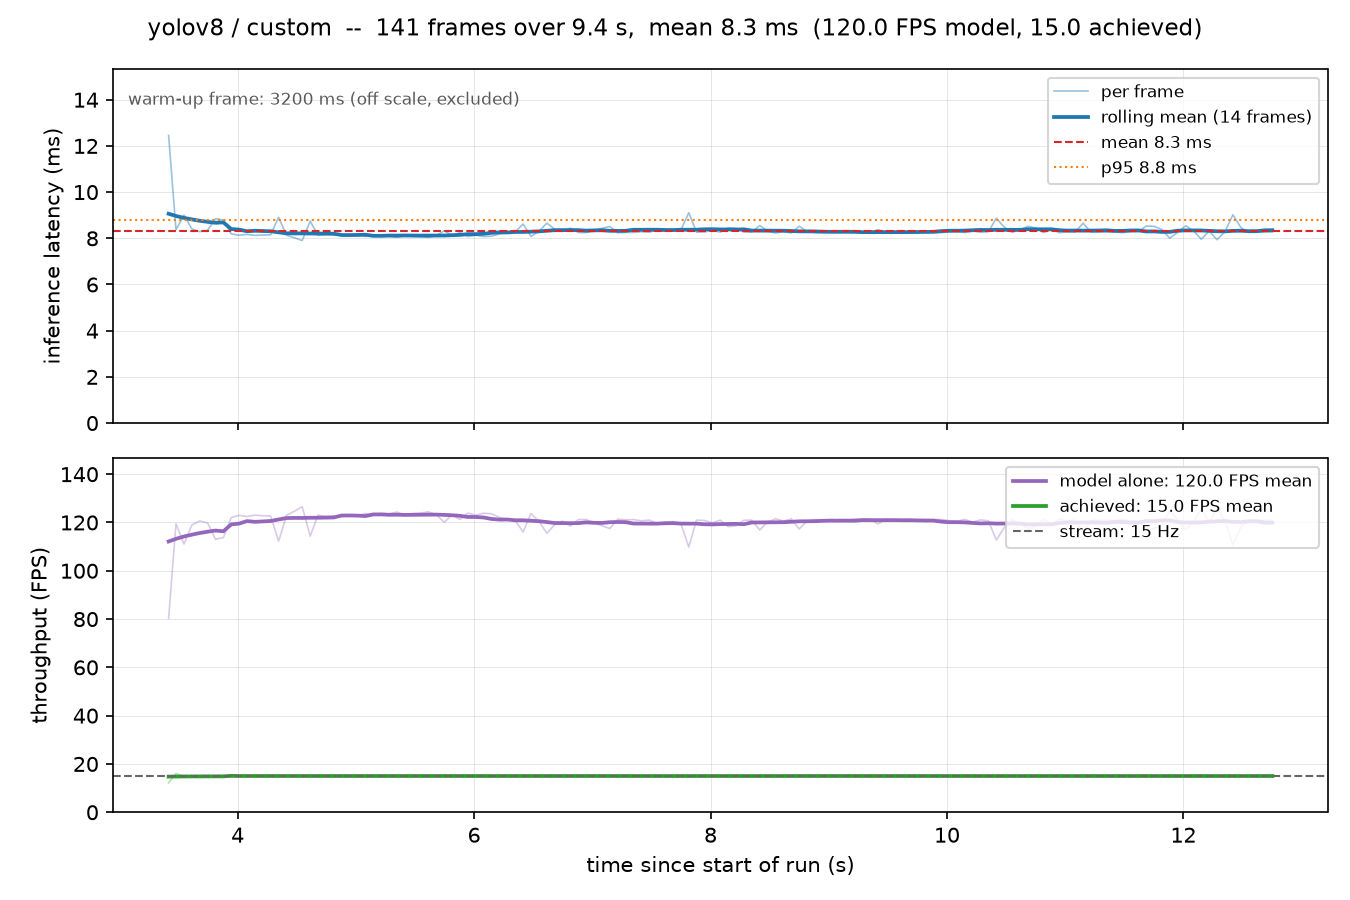

Source data for this figure (header and first rows):
frame, timestamp, elapsed_s, n_detections, inference_ms, loop_ms, fps, model_fps, model, dataset, stream_fps
0, 2026-10-27T14:41:30.625, 3.334, 10, 3200, 3319, 0.301, 0.312, yolov8, custom, 15.0
1, 2026-10-27T14:41:30.707, 3.416, 10, 12.45, 82.31, 12.15, 80.31, yolov8, custom, 15.0
2, 2026-10-27T14:41:30.770, 3.479, 10, 8.371, 62.44, 16.02, 119.5, yolov8, custom, 15.0
3, 2026-10-27T14:41:30.837, 3.546, 10, 9.003, 67.52, 14.81, 111.1, yolov8, custom, 15.0
4, 2026-10-27T14:41:30.903, 3.612, 10, 8.411, 65.93, 15.17, 118.9, yolov8, custom, 15.0
5, 2026-10-27T14:41:30.970, 3.679, 9, 8.288, 66.69, 14.99, 120.7, yolov8, custom, 15.0
6, 2026-10-27T14:41:31.037, 3.746, 10, 8.346, 66.58, 15.02, 119.8, yolov8, custom, 15.0
7, 2026-10-27T14:41:31.104, 3.813, 10, 8.847, 67, 14.93, 113, yolov8, custom, 15.0
8, 2026-10-27T14:41:31.171, 3.88, 10, 8.789, 66.95, 14.94, 113.8, yolov8, custom, 15.0
9, 2026-10-27T14:41:31.237, 3.946, 9, 8.192, 65.93, 15.17, 122.1, yolov8, custom, 15.0
10, 2026-10-27T14:41:31.303, 4.013, 9, 8.133, 66.59, 15.02, 123, yolov8, custom, 15.0
11, 2026-10-27T14:41:31.370, 4.079, 9, 8.165, 66.72, 14.99, 122.5, yolov8, custom, 15.0
12, 2026-10-27T14:41:31.437, 4.146, 9, 8.127, 66.73, 14.98, 123, yolov8, custom, 15.0
13, 2026-10-27T14:41:31.504, 4.213, 9, 8.143, 66.66, 15, 122.8, yolov8, custom, 15.0
14, 2026-10-27T14:41:31.570, 4.279, 9, 8.149, 66.22, 15.1, 122.7, yolov8, custom, 15.0
15, 2026-10-27T14:41:31.638, 4.347, 9, 8.91, 67.66, 14.78, 112.2, yolov8, custom, 15.0
16, 2026-10-27T14:41:31.704, 4.413, 9, 8.131, 66.23, 15.1, 123, yolov8, custom, 15.0
17, 2026-10-27T14:41:31.770, 4.479, 8, 8.024, 65.93, 15.17, 124.6, yolov8, custom, 15.0
18, 2026-10-27T14:41:31.837, 4.546, 8, 7.903, 66.89, 14.95, 126.5, yolov8, custom, 15.0
19, 2026-10-27T14:41:31.905, 4.614, 8, 8.745, 67.6, 14.79, 114.4, yolov8, custom, 15.0
20, 2026-10-27T14:41:31.971, 4.68, 9, 8.125, 66.03, 15.14, 123.1, yolov8, custom, 15.0
21, 2026-10-27T14:41:32.037, 4.746, 9, 8.163, 66.34, 15.07, 122.5, yolov8, custom, 15.0
22, 2026-10-27T14:41:32.104, 4.813, 9, 8.151, 66.64, 15.01, 122.7, yolov8, custom, 15.0
23, 2026-10-27T14:41:32.171, 4.88, 9, 8.164, 66.8, 14.97, 122.5, yolov8, custom, 15.0
24, 2026-10-27T14:41:32.237, 4.946, 9, 8.132, 66.42, 15.06, 123, yolov8, custom, 15.0
25, 2026-10-27T14:41:32.304, 5.014, 9, 8.15, 67.25, 14.87, 122.7, yolov8, custom, 15.0
26, 2026-10-27T14:41:32.371, 5.08, 9, 8.079, 66.56, 15.02, 123.8, yolov8, custom, 15.0
27, 2026-10-27T14:41:32.438, 5.147, 9, 8.13, 66.92, 14.94, 123, yolov8, custom, 15.0
28, 2026-10-27T14:41:32.504, 5.214, 9, 8.085, 66.34, 15.07, 123.7, yolov8, custom, 15.0
29, 2026-10-27T14:41:32.571, 5.281, 9, 8.091, 66.82, 14.97, 123.6, yolov8, custom, 15.0
30, 2026-10-27T14:41:32.638, 5.347, 9, 8.045, 66.08, 15.13, 124.3, yolov8, custom, 15.0
31, 2026-10-27T14:41:32.705, 5.414, 9, 8.115, 67.15, 14.89, 123.2, yolov8, custom, 15.0
32, 2026-10-27T14:41:32.771, 5.48, 9, 8.083, 66.06, 15.14, 123.7, yolov8, custom, 15.0
33, 2026-10-27T14:41:32.838, 5.547, 9, 8.071, 67, 14.93, 123.9, yolov8, custom, 15.0
34, 2026-10-27T14:41:32.905, 5.614, 9, 8.037, 66.89, 14.95, 124.4, yolov8, custom, 15.0
35, 2026-10-27T14:41:32.971, 5.68, 9, 8.113, 66.25, 15.1, 123.3, yolov8, custom, 15.0
36, 2026-10-27T14:41:33.038, 5.747, 9, 8.327, 66.95, 14.94, 120.1, yolov8, custom, 15.0
37, 2026-10-27T14:41:33.105, 5.814, 9, 8.123, 66.23, 15.1, 123.1, yolov8, custom, 15.0
38, 2026-10-27T14:41:33.171, 5.88, 10, 8.247, 66.56, 15.02, 121.3, yolov8, custom, 15.0
39, 2026-10-27T14:41:33.238, 5.947, 9, 8.072, 66.51, 15.04, 123.9, yolov8, custom, 15.0
40, 2026-10-27T14:41:33.305, 6.014, 9, 8.13, 66.79, 14.97, 123, yolov8, custom, 15.0
41, 2026-10-27T14:41:33.372, 6.081, 9, 8.075, 67.07, 14.91, 123.8, yolov8, custom, 15.0
42, 2026-10-27T14:41:33.438, 6.147, 9, 8.091, 66.2, 15.11, 123.6, yolov8, custom, 15.0
43, 2026-10-27T14:41:33.505, 6.215, 9, 8.188, 67.27, 14.87, 122.1, yolov8, custom, 15.0
44, 2026-10-27T14:41:33.572, 6.281, 10, 8.252, 66.1, 15.13, 121.2, yolov8, custom, 15.0
45, 2026-10-27T14:41:33.639, 6.348, 10, 8.278, 67.04, 14.92, 120.8, yolov8, custom, 15.0
46, 2026-10-27T14:41:33.706, 6.415, 11, 8.616, 67.29, 14.86, 116.1, yolov8, custom, 15.0
47, 2026-10-27T14:41:33.772, 6.481, 9, 8.083, 65.62, 15.24, 123.7, yolov8, custom, 15.0
48, 2026-10-27T14:41:33.839, 6.548, 10, 8.293, 66.79, 14.97, 120.6, yolov8, custom, 15.0
49, 2026-10-27T14:41:33.906, 6.615, 10, 8.657, 67.67, 14.78, 115.5, yolov8, custom, 15.0
50, 2026-10-27T14:41:33.973, 6.682, 10, 8.395, 66.1, 15.13, 119.1, yolov8, custom, 15.0
51, 2026-10-27T14:41:34.039, 6.748, 10, 8.294, 65.92, 15.17, 120.6, yolov8, custom, 15.0
52, 2026-10-27T14:41:34.106, 6.815, 10, 8.439, 66.96, 14.94, 118.5, yolov8, custom, 15.0
53, 2026-10-27T14:41:34.173, 6.882, 10, 8.251, 66.95, 14.94, 121.2, yolov8, custom, 15.0
54, 2026-10-27T14:41:34.239, 6.948, 10, 8.25, 66.45, 15.05, 121.2, yolov8, custom, 15.0
55, 2026-10-27T14:41:34.306, 7.015, 10, 8.34, 66.96, 14.94, 119.9, yolov8, custom, 15.0
56, 2026-10-27T14:41:34.372, 7.081, 10, 8.431, 65.98, 15.16, 118.6, yolov8, custom, 15.0
57, 2026-10-27T14:41:34.439, 7.148, 10, 8.51, 66.8, 14.97, 117.5, yolov8, custom, 15.0
58, 2026-10-27T14:41:34.506, 7.215, 10, 8.239, 67.09, 14.9, 121.4, yolov8, custom, 15.0
59, 2026-10-27T14:41:34.572, 7.282, 10, 8.258, 66.01, 15.15, 121.1, yolov8, custom, 15.0
... 82 more rows
